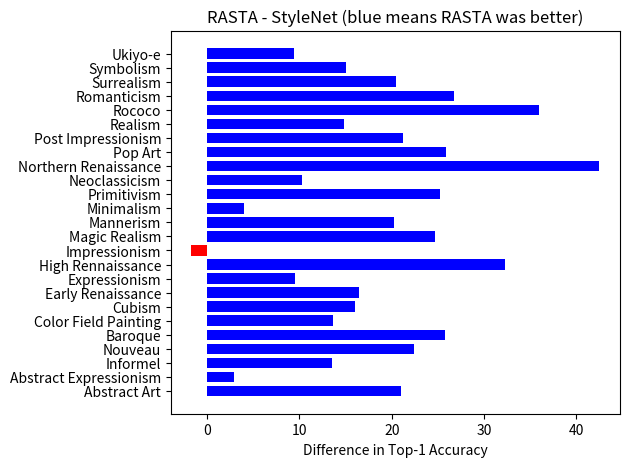

This chart was generated by the following Python code: (Note: this script raises an exception after producing the figure.)
import matplotlib.pyplot as plt
import numpy as np


labels_pre = [
    "Abstract Art",
    "Abstract Expressionism",
    "Informel",
    "Nouveau",
    "Baroque",
    "Color Field Painting",
    "Cubism",
    "Early Renaissance",
    "Expressionism",
    "High Rennaissance",
    "Impressionism",
    "Magic Realism",
    "Mannerism",
    "Minimalism",
    "Primitivism",
    "Neoclassicism",
    "Northern Renaissance",
    "Pop Art",
    "Post Impressionism",
    "Realism",
    "Rococo",
    "Romanticism",
    "Surrealism",
    "Symbolism",
    "Ukiyo-e",
]

labels_extended = [
    "Abstract Art",
    "Abstract Expressionism",
    "Informel",
    "Nouveau",
    "Baroque",
    "Chinese Landscapes",
    "Color Field Painting",
    "Cubism",
    "Early Renaissance",
    "Expressionism",
    "High Rennaissance",
    "Impressionism",
    "Islamic Art",
    "Islamic Textiles",
    "Magic Realism",
    "Mannerism",
    "Minimalism",
    "Primitivism",
    "Neoclassicism",
    "Northern Renaissance",
    "Pop Art",
    "Post Impressionism",
    "Realism",
    "Rococo",
    "Romanticism",
    "Surrealism",
    "Symbolism",
    "Ukiyo-e (extended)",
]

imageNet_pre_accs = [
    31.0,
    36.8,
    8.3,
    36.8,
    41.4,
    59.2,
    35.1,
    49.6,
    32.9,
    17.3,
    68.3,
    26.7,
    21.8,
    70.6,
    26.7,
    47.0,
    39.2,
    33.9,
    24.2,
    58.4,
    30.2,
    41.8,
    50.5,
    25.1,
    65.8,
]
imageNet_pre_topK = [44.1, 72.5, 84.1]

imageNet_ext_accs = [
    26.0,
    37.3,
    10.4,
    36.8,
    46.4,
    89.1,
    58.4,
    39.3,
    48.9,
    31.5,
    20.5,
    70.2,
    78.3,
    88.7,
    26.7,
    20.2,
    69.0,
    21.8,
    45.2,
    41.7,
    33,
    22.5,
    54.8,
    31.8,
    39.9,
    44.3,
    26.6,
    88.1,
]
imageNet_ext_topk = [47.5, 73.8, 85.0]

styleNet_pre_accs = [
    26.0,
    37.8,
    11.5,
    41.1,
    45.1,
    59.2,
    43.5,
    45.9,
    36.0,
    16.5,
    70.2,
    24.8,
    18.5,
    64.3,
    33.2,
    54.1,
    38.3,
    37.5,
    26.5,
    49.3,
    28.6,
    38.0,
    46.1,
    28.1,
    65.0,
]
styleNet_pre_topk = [43.9, 72.2, 83.7]

styleNet_ext_accs = [
    27.0,
    38.8,
    10.4,
    35.1,
    46.1,
    88.2,
    59.2,
    39.3,
    51.9,
    36.5,
    15.0,
    70.1,
    80.4,
    91.2,
    24.8,
    19.3,
    61.1,
    29.2,
    50.0,
    32.9,
    34.8,
    24.9,
    52.3,
    28.6,
    36.7,
    41.8,
    27.1,
    87.8,
]
styleNet_ext_topk = [47.4, 74.0, 84.7]

rasta_pre_accs = [
    47.0,
    40.7,
    25.0,
    63.5,
    70.9,
    72.8,
    59.5,
    62.4,
    45.5,
    48.8,
    68.5,
    49.5,
    38.7,
    68.3,
    58.4,
    64.4,
    80.8,
    63.4,
    47.7,
    64.1,
    64.6,
    64.8,
    66.6,
    43.1,
    74.4,
]
rasta_pre_topk = [59.2, 84.2, 92.6]

rasta_ext_accs = [
    41.0,
    50.2,
    43.8,
    57.7,
    75.7,
    98.6,
    77.6,
    61.3,
    72.2,
    59.1,
    57.5,
    73.8,
    88.0,
    92.5,
    50.5,
    35.3,
    71.4,
    60.9,
    62.2,
    78.3,
    53.6,
    42.1,
    64.1,
    64.6,
    59.6,
    59.5,
    52.7,
    94.6,
]
rasta_ext_topk = [64.9, 87.6, 94.4]

plt.rcParams["figure.dpi"] = 140

# ------------- Rasta - StyleNet
img_rasta_diffs = np.array(rasta_pre_accs) - np.array(styleNet_pre_accs)
img_rasta_diffs = [round(x, 2) for x in img_rasta_diffs]
img_style_diffs_pre_negs = [x if x < 0 else 0 for x in img_rasta_diffs]
img_style_diffs_pre_pos = [x if x > 0 else 0 for x in img_rasta_diffs]

x = np.arange(len(labels_pre))  # the label locations
width = 0.75  # the width of the bars


fig = plt.figure()
ax = plt.subplot(111)
ax.set_yticks(x, labels_pre)

ax.set_xlabel("Difference in Top-1 Accuracy")
ax.set_title("RASTA - StyleNet (blue means RASTA was better)")
ax.barh(x, img_style_diffs_pre_negs, width, color="r")
ax.barh(x, img_style_diffs_pre_pos, width, color="b")

fig.tight_layout()

plt.savefig("plots/differences/Rasta vs StyleNet Diff.png")

plt.clf()

# ------------- Rasta - StyleNet EXTENDED
img_rasta_diffs = np.array(rasta_ext_accs) - np.array(styleNet_ext_accs)
img_rasta_diffs = [round(x, 2) for x in img_rasta_diffs]
img_style_diffs_ext_negs = [x if x < 0 else 0 for x in img_rasta_diffs]
img_style_diffs_ext_pos = [x if x > 0 else 0 for x in img_rasta_diffs]

x = np.arange(len(labels_extended))  # the label locations
width = 0.75  # the width of the bars


fig = plt.figure()
ax = plt.subplot(111)
ax.set_yticks(x, labels_extended)

ax.set_xlabel("Difference in Top-1 Accuracy")
ax.set_title("RASTA - StyleNet Ext.")

ax.barh(x, img_style_diffs_ext_negs, width, color="r")
ax.barh(x, img_style_diffs_ext_pos, width, color="b")

fig.tight_layout()

plt.savefig("plots/differences/Rasta vs StyleNet Diff. Ext.png")

plt.clf()

# ---------------- StyleNet - ImageNet
img_style_diffs_pre = np.array(styleNet_pre_accs) - np.array(imageNet_pre_accs)
img_style_diffs_pre = [round(x, 2) for x in img_style_diffs_pre]
img_style_diffs_pre_negs = [x if x < 0 else 0 for x in img_style_diffs_pre]
img_style_diffs_pre_pos = [x if x > 0 else 0 for x in img_style_diffs_pre]

x = np.arange(len(labels_pre))  # the label locations
width = 0.75  # the width of the bars


fig = plt.figure()
ax = plt.subplot(111)
ax.set_yticks(x, labels_pre)

ax.set_xlabel("Difference in Top-1 Accuracy")
ax.set_title("StyleNet - ImageNet (blue means StyleNet was better)")
ax.barh(x, img_style_diffs_pre_negs, width, color="r")
ax.barh(x, img_style_diffs_pre_pos, width, color="b")

fig.tight_layout()

plt.savefig("plots/differences/StyleNet vs ImageNet Diff.png")
plt.clf()

# ------------ StyleNet - ImageNet EXTENDED
img_style_diffs_ext = np.array(styleNet_ext_accs) - np.array(imageNet_ext_accs)
img_style_diffs_ext = [round(x, 2) for x in img_style_diffs_ext]
img_style_diffs_ext_negs = [x if x < 0 else 0 for x in img_style_diffs_ext]
img_style_diffs_ext_pos = [x if x > 0 else 0 for x in img_style_diffs_ext]

x = np.arange(len(labels_extended))  # the label locations
width = 0.75  # the width of the bars


fig = plt.figure()
ax = plt.subplot(111)
ax.set_yticks(x, labels_extended)

ax.set_xlabel("Difference in Top-1 Accuracy")
ax.set_title("StyleNet - ImageNet Ext.")
ax.barh(x, img_style_diffs_ext_negs, width, color="r")
ax.barh(x, img_style_diffs_ext_pos, width, color="b")

fig.tight_layout()

plt.savefig("plots/differences/StyleNet vs ImageNet Diff. Ext.png")
plt.clf()

# ------------ RASTA - RASTA EXTENDED, similar categories only

rasta_snipped_ext_accs = []

for acc, label in zip(rasta_ext_accs, labels_extended):
    if (
        label == "Chinese Landscapes"
        or label == "Islamic Art"
        or label == "Islamic Textiles"
    ):
        continue
    else:
        rasta_snipped_ext_accs.append(acc)


img_rasta_diffs = np.array(rasta_snipped_ext_accs) - np.array(rasta_pre_accs)
img_rasta_diffs = [round(x, 2) for x in img_rasta_diffs]
img_style_diffs_ext_negs = [x if x < 0 else 0 for x in img_rasta_diffs]
img_style_diffs_ext_pos = [x if x > 0 else 0 for x in img_rasta_diffs]

x = np.arange(len(labels_pre))  # the label locations
width = 0.75  # the width of the bars


fig = plt.figure()
ax = plt.subplot(111)
ax.set_yticks(x, labels_pre)

ax.set_xlabel("Difference in Top-1 Accuracy")
ax.set_title("RASTA extended - RASTA pre")

ax.barh(x, img_style_diffs_ext_negs, width, color="r")
ax.barh(x, img_style_diffs_ext_pos, width, color="b")

fig.tight_layout()

plt.savefig("plots/differences/Rasta vs Rasta Diff .png")

plt.clf()
